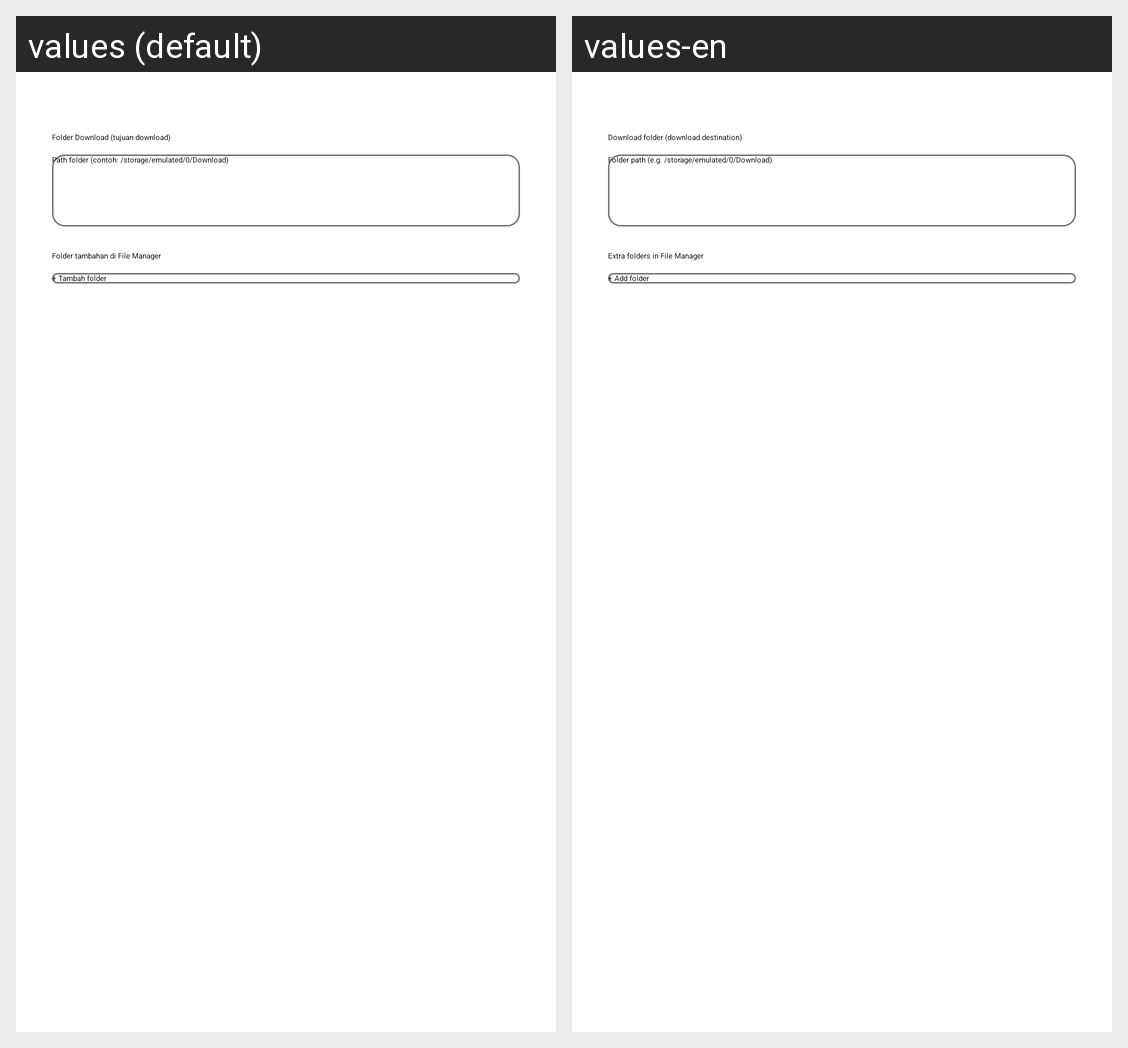

The Android screen above is rendered under two locales of the same app. Produce the string resources it draws, with the default and per-locale values.
Android screen res/layout/dialog_storage.xml rendered under 2 locales, left to right: values (default), values-en. Device: Nexus 5 (rendered at 1080×1920; each locale shown at half size, 540×960, under a caption strip naming it); theme Theme.HttpDownloadManager.Splash.
Strings drawn on this screen, with the default value and each locale's value (text and hints the layout hard-codes, and strings that could not be matched under every locale, appear in the picture but are not listed):

storage_download_folder
  values: Folder Download (tujuan download)
  values-en: Download folder (download destination)

storage_text_folder_hint
  values: Path folder (contoh: /storage/emulated/0/Download)
  values-en: Folder path (e.g. /storage/emulated/0/Download)

storage_extra_folders
  values: Folder tambahan di File Manager
  values-en: Extra folders in File Manager

storage_add_folder
  values: + Tambah folder
  values-en: + Add folder
